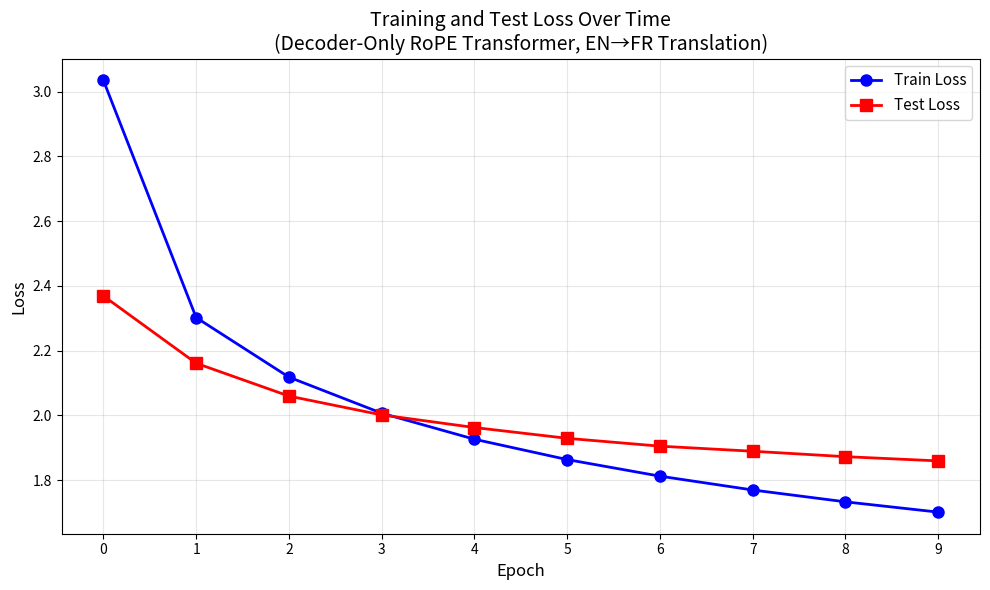

Source code (Python):
import matplotlib.pyplot as plt

# Data extracted from the last complete run in tmux_output.txt (epochs 0-9)
epochs = list(range(10))

train_loss = [3.034666, 2.302136, 2.118319, 2.006962, 1.926535,
              1.863751, 1.812545, 1.769883, 1.733281, 1.701518]

test_loss = [2.368976, 2.161199, 2.059809, 2.001626, 1.962736,
             1.929398, 1.905185, 1.889490, 1.872759, 1.859690]

plt.figure(figsize=(10, 6))
plt.plot(epochs, train_loss, 'b-o', label='Train Loss', linewidth=2, markersize=8)
plt.plot(epochs, test_loss, 'r-s', label='Test Loss', linewidth=2, markersize=8)

plt.xlabel('Epoch', fontsize=12)
plt.ylabel('Loss', fontsize=12)
plt.title('Training and Test Loss Over Time\n(Decoder-Only RoPE Transformer, EN→FR Translation)', fontsize=14)
plt.legend(fontsize=11)
plt.grid(True, alpha=0.3)
plt.xticks(epochs)

plt.tight_layout()
plt.savefig('loss_plot.png', dpi=150)
plt.savefig('loss_plot.pdf')
print("Saved loss_plot.png and loss_plot.pdf")
